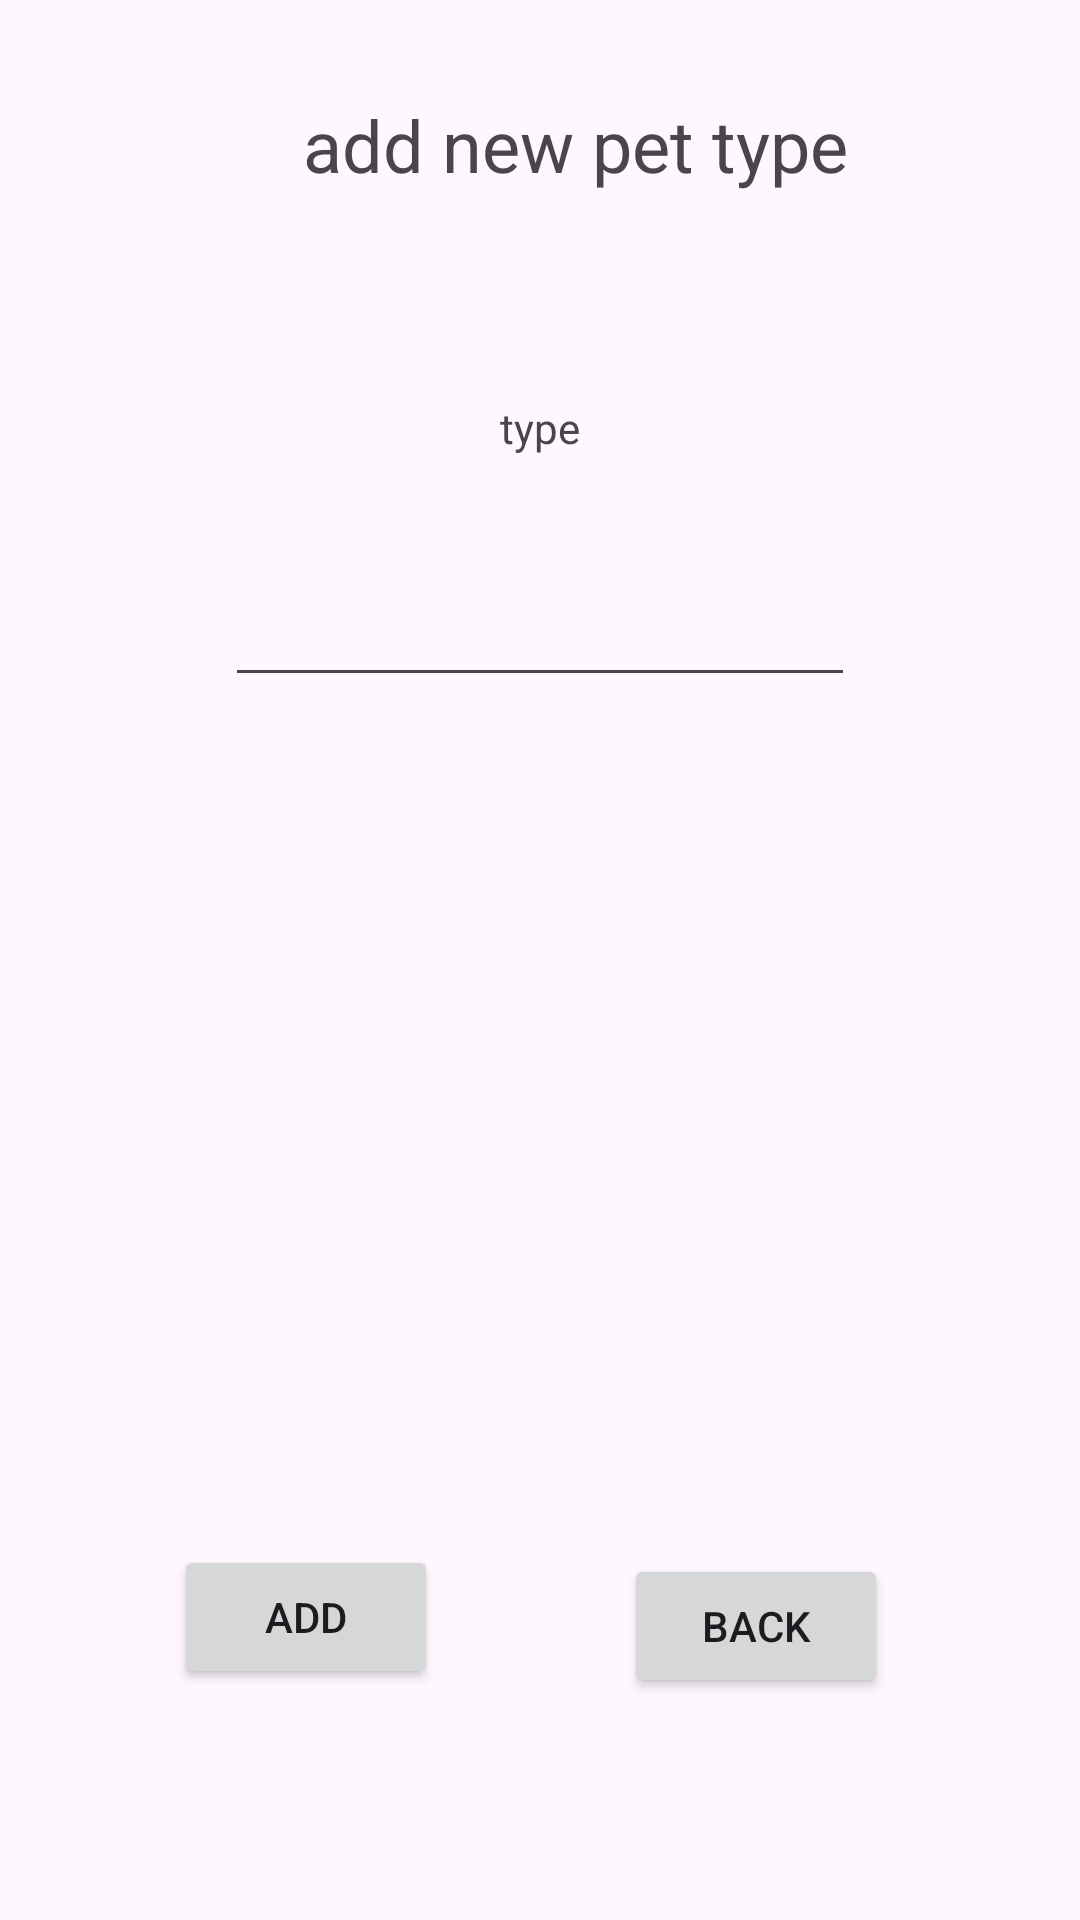

Here is an Android app screen rendered from its layout file. Give the layout XML and the strings, colors and styles it references.
<!-- AndroidManifest.xml: application theme Theme.CIS183_MultipleIntents30 -->
<!-- res/layout/activity_add_pet_type.xml -->
<?xml version="1.0" encoding="utf-8"?>
<androidx.constraintlayout.widget.ConstraintLayout xmlns:android="http://schemas.android.com/apk/res/android"
    xmlns:app="http://schemas.android.com/apk/res-auto"
    xmlns:tools="http://schemas.android.com/tools"
    android:id="@+id/main"
    android:layout_width="match_parent"
    android:layout_height="match_parent"
    tools:context=".AddPetType">

    <TextView
        android:id="@+id/textView2"
        android:layout_width="wrap_content"
        android:layout_height="wrap_content"
        android:layout_marginStart="101dp"
        android:layout_marginTop="32dp"
        android:text="add new pet type"
        android:textSize="24sp"
        app:layout_constraintStart_toStartOf="parent"
        app:layout_constraintTop_toTopOf="parent" />

    <Button
        android:id="@+id/btn_v_petType_add"
        android:layout_width="wrap_content"
        android:layout_height="wrap_content"
        android:layout_marginStart="58dp"
        android:layout_marginBottom="77dp"
        android:text="add"
        app:layout_constraintBottom_toBottomOf="parent"
        app:layout_constraintStart_toStartOf="parent" />

    <Button
        android:id="@+id/btn_v_petType_back"
        android:layout_width="wrap_content"
        android:layout_height="wrap_content"
        android:layout_marginEnd="64dp"
        android:layout_marginBottom="74dp"
        android:text="back"
        app:layout_constraintBottom_toBottomOf="parent"
        app:layout_constraintEnd_toEndOf="parent" />

    <TextView
        android:id="@+id/textView7"
        android:layout_width="wrap_content"
        android:layout_height="wrap_content"
        android:layout_marginBottom="39dp"
        android:text="type"
        app:layout_constraintBottom_toTopOf="@+id/et_v_addType_add"
        app:layout_constraintEnd_toEndOf="parent"
        app:layout_constraintStart_toStartOf="parent" />

    <EditText
        android:id="@+id/et_v_addType_add"
        android:layout_width="wrap_content"
        android:layout_height="wrap_content"
        android:layout_marginTop="191dp"
        android:ems="10"
        android:inputType="text"
        app:layout_constraintEnd_toEndOf="parent"
        app:layout_constraintStart_toStartOf="parent"
        app:layout_constraintTop_toTopOf="parent" />

    <TextView
        android:id="@+id/tv_v_addType_error"
        android:layout_width="wrap_content"
        android:layout_height="wrap_content"
        android:text="error"
        android:textColor="#BD1D1D"
        android:textSize="24sp"
        android:visibility="invisible"
        tools:layout_editor_absoluteX="131dp"
        tools:layout_editor_absoluteY="282dp" />
</androidx.constraintlayout.widget.ConstraintLayout>
<!-- resources referenced by this layout -->
<resources>
  <style name="Theme.CIS183_MultipleIntents30" parent="Base.Theme.CIS183_MultipleIntents30" />
  <style name="Base.Theme.CIS183_MultipleIntents30" parent="Theme.Material3.DayNight.NoActionBar">
          
          
      </style>
</resources>
